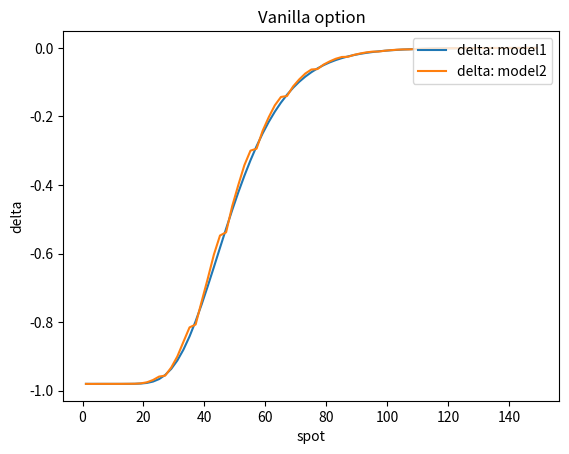

Reproduce this figure in Python.
'option class pricing module'

__author__ = 'George Zhao'


import math

import statistics

import random

import numpy as np

import matplotlib.pyplot as plt

from scipy.stats import norm



class Option(object):

    __slots__ = ('_underlying', '_asset_class')

    def __init__(self, underlying, asset_class):

        self._underlying = underlying
        self._asset_class = asset_class


class Vanilla(Option):
    
    def __init__(self, underlying, asset_class, maturity, strike, style, cp, quantity):

        super().__init__(underlying,asset_class)

        self._maturity = maturity

        self._strike = strike

        self._style = style

        if cp.lower() == 'call' or cp.lower() == 'put':

            self._cp = cp
        
        else:

            raise ValueError('Option type is not correct, please input either call or put!')

        self._quantity=quantity

        # default parameters

        self._delta_bump=0.1
        self._delta_bump_is_percent=True
        self._gamma_bump=0.1
        self._gamma_bump_is_percent=True
        self._vega_bump=0.01
        self._vega_bump_is_percent=False
        self._theta_bump=1/365
        

        self._vanna_dvega = False
    
        self._npaths_mc = 1000
        self._nsteps_mc = 300
        self._rnd_seed = 12345
        self._nsteps_crr = 101

        self._tsteps_pde = 100
        self._ssteps_pde = 200
        self._spot_max_factor_pde = 3

        self._spot_minimum = 10e-4

        if self._style.lower() == 'e':

            self._default_model = self.pricing_bsm
        
        else:

            self._default_model = self.pricing_crr


    def intrinsicvalue(self,spot):

        intrinsicvalue_c = max(spot-self._strike,0)

        intrinsicvalue_p = max(self._strike - spot, 0)

        if self._cp.lower() == 'call':

            return intrinsicvalue_c

        elif self._cp.lower() == 'put':

            return intrinsicvalue_p
        
        else:

            return None

    def forward(self,spot,rate_c,rate_a):
        
        fwd=math.exp((rate_c-rate_a)*self._maturity)*spot

        return fwd

    def pricing_bsm(self,spot,vol,rate_c,rate_a):

        if spot<=0:

            spot = self._spot_minimum

        
        fwd = self.forward(spot,rate_c,rate_a)

        Q = self._quantity

        T = self._maturity
        K = self._strike
        D = math.exp(-rate_c*T)

        N=norm.cdf     # standard normal distribution cumulative function

        d1 = (math.log(fwd/K)+0.5*vol**2*T)/(vol*math.sqrt(T)) 
        d2 = d1-vol*math.sqrt(T)

        call_price = D*(N(d1)*fwd - N(d2)*K) * Q

        put_price = D*(N(-d2)*K-N(-d1)*fwd) * Q

        if self._cp == 'call':

            return call_price
        
        elif self._cp =='put':

            return put_price
        
        else:

            return None

    def delta(self,spot,vol,rate_c,rate_a,model_alt=None):

        if spot<=0:

            spot = self._spot_minimum

        if model_alt is None:

            model = self._default_model
        else:
            model = model_alt

        if model == self.pricing_crr:

            delta_value = self.pricing_crr(spot,vol,rate_c,rate_a,'delta')
        
        elif model == self.pricing_pde:

            delta_value = self.pricing_pde(spot,vol,rate_c,rate_a,'delta')

        else:       

            price = model(spot,vol,rate_c,rate_a)

            bumpvalue = self._delta_bump

            if self._delta_bump_is_percent == True:

                spot_up = spot * (1+bumpvalue/100)
            
            else:                                 

                spot_up = spot + bumpvalue
            
            price_up = model(spot_up,vol,rate_c,rate_a)

            delta_value = (price_up - price)/(spot_up-spot)
        
        return delta_value

    def gamma(self,spot,vol,rate_c,rate_a,model_alt=None):

        if spot<=0:

            spot = self._spot_minimum

        if model_alt is None:

            model = self._default_model
        else:
            model = model_alt

        if model == self.pricing_crr:

            gamma_value = self.pricing_crr(spot,vol,rate_c,rate_a,'gamma')
        
        elif model == self.pricing_pde:

            gamma_value = self.pricing_pde(spot,vol,rate_c,rate_a,'gamma')

        else:    
            price = model(spot,vol,rate_c,rate_a)

            bumpvalue = self._gamma_bump

            if self._gamma_bump_is_percent == True:

                spot_up = spot * (1+bumpvalue/100)
                spot_down = spot * (1-bumpvalue/100)
            
            else:                                 # then the bumpvalue is absolute

                spot_up = spot + bumpvalue
                spot_down = max(spot - bumpvalue,0)
            
            price_up = model(spot_up,vol,rate_c,rate_a)
            price_down = model(spot_down,vol,rate_c,rate_a)

            gamma_value = (price_up + price_down -2*price)/((spot_up-spot)**2)

        return gamma_value

    def vega(self,spot,vol,rate_c,rate_a,model_alt=None):

        if model_alt is None:

            model = self._default_model
        else:
            model = model_alt

        if spot<=0:

            spot = self._spot_minimum

        price = model(spot,vol,rate_c,rate_a)

        bumpvalue=self._vega_bump

        if self._vega_bump_is_percent == True:

            vol_up = vol * (1+bumpvalue/100)
            
        else:                                 # then the bumpvalue is absolute

            vol_up = vol + bumpvalue
            
        price_up = model(spot,vol_up,rate_c,rate_a)

        vega_value = (price_up- price)/(vol_up-vol)
        
        return vega_value
    
    def theta(self,spot,vol,rate_c,rate_a,model_alt=None):

        if model_alt is None:

            model = self._default_model
        else:
            model = model_alt

        if spot<=0:

            spot = self._spot_minimum

        price = model(spot,vol,rate_c,rate_a)

        bumpvalue = self._theta_bump

        self._maturity= self._maturity - bumpvalue

        price_shift = model(spot,vol,rate_c,rate_a)

        theta_value = (price_shift- price)

        self._maturity= self._maturity + bumpvalue
        
        return theta_value

    
    def volga(self,spot,vol,rate_c,rate_a,model_alt=None):

        if model_alt is None:

            model = self._default_model
        else:
            model = model_alt

        if spot<=0:

            spot = self._spot_minimum

        vega = self.vega(spot,vol,rate_c,rate_a,model)

        bumpvalue=self._vega_bump

        if self._vega_bump_is_percent == True:

            vol_up = vol * (1+bumpvalue/100)
            
        else:                                 # then the bumpvalue is absolute

            vol_up = vol + bumpvalue

        vega_up = self.vega(spot,vol_up,rate_c,rate_a,model)

        volga_value = (vega_up - vega)/(vol_up-vol)

        return volga_value


    def vanna(self,spot,vol,rate_c,rate_a,model_alt=None):

        if model_alt is None:

            model = self._default_model
        else:
            model = model_alt

        if spot<=0:

            spot = self._spot_minimum

        if self._vanna_dvega == True:

            vega = self.vega(spot,vol,rate_c,rate_a,model)

            bumpvalue=self._delta_bump

            if self._delta_bump_is_percent == True:

                spot_up = spot * (1+bumpvalue/100)
            
            else:                                 # then the bumpvalue is absolute

                spot_up = spot + bumpvalue

            vega_up = self.vega(spot_up,vol,rate_c,rate_a,model)

            vanna_value = (vega_up - vega)/(spot_up-vol)

        else:

            delta = self.delta(spot,vol,rate_c,rate_a,model)
            
            bumpvalue=self._vega_bump

            if self._vega_bump_is_percent == True:

                vol_up = vol * (1+bumpvalue/100)
            
            else:                                 # then the bumpvalue is absolute

                vol_up = vol + bumpvalue

            delta_up = self.delta(spot,vol_up,rate_c,rate_a,model)

            vanna_value = (delta_up-delta) / (vol_up-vol)

 
        return vanna_value


    
    @staticmethod
    def gen_one_path(T,spot,vol,rate_c,rate_a,n_steps):

        if spot<=0:

            spot = self._spot_minimum

        dt = T / n_steps
        S=[spot]
        sigma = math.sqrt(dt)

        for _ in range(n_steps):

            dS = S[-1]*((rate_c-rate_a) * dt + vol * random.gauss(0,sigma))
            S.append(S[-1]+dS)

        return S      # the size of S should be n_steps + 1 

    @staticmethod
    def sim_spot(T,spot,vol,rate_c,rate_a,n_paths):

        if spot<=0:

            spot = self._spot_minimum

        sigma = math.sqrt(T)

        diffuse = np.random.normal(0,vol*sigma,n_paths)

        s=[]

        for i in range(n_paths):

            s_i = spot * math.exp((rate_c-rate_a-0.5*vol**2)*T + diffuse[i])

            s.append(s_i)

        return s      # the size of s should be n_paths


    def pricing_mc(self,spot,vol,rate_c,rate_a):

        Q = self._quantity

        if spot<=0:

            spot = self._spot_minimum

        if self._rnd_seed > 0:
            random.seed(self._rnd_seed)

        n_paths = self._npaths_mc
        n_steps = self._nsteps_mc

        T = self._maturity

        K = self._strike

        D = math.exp(-rate_c * T)

        c =[]

        p =[]

        for i in range(n_paths):

            s = self.gen_one_path(T,spot,vol,rate_c,rate_a,n_steps)

            c.append(D * max(s[-1]-K , 0))

            p.append(D* max(K-s[-1] , 0))

        call_price = statistics.mean(c) * Q
        put_price = statistics.mean(p) * Q

        if self._cp =='call':

            return call_price
        
        elif self._cp =='put':

            return put_price

        else:

            return None


    def pricing_mc_fast(self,spot,vol,rate_c,rate_a):

        Q = self._quantity

        if spot<=0:

            spot = self._spot_minimum

        if self._rnd_seed > 0:
            np.random.seed(self._rnd_seed)

        n_paths = self._npaths_mc

        T = self._maturity

        K = self._strike

        D = math.exp(-rate_c * T)

        c =[]

        p =[]

        s = self.sim_spot(T,spot,vol,rate_c,rate_a,n_paths)

        for i in range(n_paths):

            c.append(D * max(s[i]-K , 0))

            p.append(D * max(K-s[i] , 0))

        call_price = statistics.mean(c) * Q
        put_price = statistics.mean(p) * Q

        if self._cp =='call':

            return call_price
        
        elif self._cp =='put':

            return put_price

        else:

            return None



    def pricing_crr(self,spot,vol,rate_c,rate_a,greeks='pl'):  # pricing option using binomial tree, time steps is n_steps

        Q = self._quantity

        if spot<=0:

            spot = self._spot_minimum
        
        n_steps = self._nsteps_crr

        n_steps = max(n_steps,3)

        if rate_c != rate_a :

            n_steps = max(n_steps, self._maturity*(rate_c-rate_a)**2/vol**2)

            # print(n_steps)

        dt = self._maturity / (n_steps-1)

        K = self._strike

        spot_tree = np.zeros((2*n_steps-1, n_steps), dtype=float)

        call_tree = np.zeros((2*n_steps-1, n_steps), dtype=float)
        put_tree = np.zeros((2*n_steps-1, n_steps), dtype=float)

        u = math.exp(vol * math.sqrt(dt))

        d = 1 / u

        p = (math.exp((rate_c-rate_a) * dt) -d) / (u-d)

        D = math.exp(-rate_c*dt)

        for i in range(n_steps-1): # from 0 to n_steps-2

            if i == 0:

                spot_tree[n_steps-1,0] = spot

                spot_tree[n_steps-1-1,1] = spot * u

                spot_tree[n_steps-1+1,1] = spot * d

            else:

                for j in range(n_steps-1-i,n_steps-1+i+1,2): # from n_steps-1-i to n_steps-1+i(include), step 2

                    spot_tree[j-1,i+1] = spot_tree[j,i] * u

                    spot_tree[j+1,i+1] = spot_tree[j,i] * d

        for i in range(n_steps-1,-1,-1): # from n_steps-1 to 0

            for j in range(n_steps-1-i,n_steps-1+i+1,2):

                if i == n_steps-1:

                    call_tree[j,i] = max(spot_tree[j,i]-K,0)
                    put_tree[j,i] = max(K-spot_tree[j,i],0)

                else:

                    if self._style == 'a' or self._style =='A':  # if the option is american style

                        call_iv = max(spot_tree[j,i] - K,0) 
                        put_iv =  max(K - spot_tree[j,i],0)

                        call_tree[j,i] = max(D * (p*call_tree[j-1,i+1]+(1-p)*call_tree[j+1,i+1]), call_iv)
                        put_tree[j,i] = max(D * (p*put_tree[j-1,i+1]+(1-p)*put_tree[j+1,i+1]), put_iv)

                        # if put_iv == put_tree[j,i]:
                        #     print('exercise on %i step %i node' % (i,j))
                    
                    else:         # if the option is european style

                        call_tree[j,i] = D * (p*call_tree[j-1,i+1]+(1-p)*call_tree[j+1,i+1])
                        put_tree[j,i] = D * (p*put_tree[j-1,i+1]+(1-p)*put_tree[j+1,i+1])
                    
        call_price = call_tree[n_steps-1,0] * Q
        put_price= put_tree[n_steps-1,0] * Q

        call_delta = (call_tree[n_steps-2,1]-call_tree[n_steps,1])/(spot_tree[n_steps-2,1]-spot_tree[n_steps,1]) * Q
        put_delta = (put_tree[n_steps-2,1]-put_tree[n_steps,1])/(spot_tree[n_steps-2,1]-spot_tree[n_steps,1]) * Q

        call_delta_up =(call_tree[n_steps-3,2]-call_tree[n_steps-1,2])/(spot_tree[n_steps-3,2]-spot_tree[n_steps-1,2])
        call_delta_down =(call_tree[n_steps-1,2]-call_tree[n_steps+1,2])/(spot_tree[n_steps-1,2]-spot_tree[n_steps+1,2])
        put_delta_up =(put_tree[n_steps-3,2]-put_tree[n_steps-1,2])/(spot_tree[n_steps-3,2]-spot_tree[n_steps-1,2])
        put_delta_down =(put_tree[n_steps-1,2]-put_tree[n_steps+1,2])/(spot_tree[n_steps-1,2]-spot_tree[n_steps+1,2])

        call_gamma =  (call_delta_up - call_delta_down)/(spot_tree[n_steps-2,1]-spot_tree[n_steps,1]) * Q
        put_gamma =  (put_delta_up - put_delta_down)/(spot_tree[n_steps-2,1]-spot_tree[n_steps,1]) * Q

        if greeks.lower()=='pl':

            if self._cp =='call':

                return call_price
            
            else:

                return put_price

        elif greeks.lower()=='delta':

            if self._cp =='call':

                return call_delta
            
            else:

                return put_delta

        elif greeks.lower()=='gamma':

            if self._cp == 'call':

                return call_gamma
            
            else:

                return put_gamma

        else:

            return None


    def pricing_pde(self,spot,vol,rate_c,rate_a,greeks='pl'):

        if spot<=0:

            spot = self._spot_minimum

        Q = self._quantity

        if self._cp.lower()=='call' or self._cp.lower()=='c':

            cp='c'

        else:

            cp='p'
        
        if self._style.lower() == 'a' or self._style.lower()=='american':

            style = 'a'

        else:

            style = 'e'

        s_steps = self._ssteps_pde

        t_steps = self._tsteps_pde

        T = self._maturity

        dt = T / t_steps

        K = self._strike

        spot_max = K * self._spot_max_factor_pde

        if spot > spot_max: # if the spot is outside the grids

            fwd= self.forward(spot,rate_c,rate_a)

            if cp=='c':

                pl = max(fwd-K,0) * exp(-rate_c*T)

                if style =='a':
                    
                    pl = max (spot - K,pl)
                
                delta = 1


            else:

                pl=max(K-fwd,0) * math.exp(-rate_c*T)

                if style =='a':
                    
                    pl = max (K-spot,pl)

                delta = 0

            gamma = 0


        else:   # if the spot is within the grids
        
            ds = spot_max / s_steps

            x = spot/ds

            x0 = int(x)

            spot_index =x0

            spot_rng = np.linspace(0,spot_max,s_steps+1)
#############################################################################################################################

            if abs(x-x0) > 0.00001:

                ds_local = 0.9 * min(spot-spot_rng[x0],spot_rng[x0+1]-spot)

                spot_pre= spot -ds_local

                spot_aft = spot + ds_local

                spot_pre_index = x0+1

                spot_rng=np.insert(spot_rng,x0+1,[spot_pre,spot,spot_aft])

                spot_index = x0+2

                grid= np.zeros((s_steps+4,t_steps+1))

                for i in range(s_steps+4):  # boundry condition at T: for payoff corresponds to each spot prices at maturity

                    if cp=='c':

                        grid[i,t_steps] = max (spot_rng[i]-K,0) 

                    else:
                        grid[i,t_steps] = max (K-spot_rng[i],0) 

                
                for j in range(t_steps): # boundry condition at spot =0 and spot = s_max

                    DF_t =  math.exp(-rate_c*(T-j*dt))

                    F_t = spot_rng[s_steps+1] * math.exp((rate_c-rate_a) * (T-j*dt))

                    if cp=='c':   # if the option is a call

                        grid[0,j] = 0

                        if style =='a':
                            grid[s_steps+3,j] = max(spot_rng[s_steps+1] - K,0)
                        else:
                            grid[s_steps+3,j] = max(F_t - K,0) * DF_t
                    
                    else:   # if the option is a put
                        if style =='a':
                            grid[0,j] = max(K,0)
                        else:
                            grid[0,j] = max(K,0)* DF_t

                        grid[s_steps+3,j] = 0
                
                for t in range(t_steps-1,-1,-1):  # from t=t_step-1 to t=0

                    A = np.zeros((s_steps+2,s_steps+2))  

                    B = np.zeros((1,s_steps+2))

                    for i in range(1,s_steps+3):   # index from 1 to s_steps+2

                        if i==1 and cp=='c':  # Van Neuman boundary condition=0 and secondary order condition=0 for call

                            a=0
                            b=-1/dt-rate_c
                            c=0
                            d=-1/dt

                        elif i==1 and cp=='p': # Van Neuman boundary condition=-1 and secondary order condition=0 for put
                            a=0
                            b=-1/dt-rate_c
                            c=0
                            d=-1/dt

                        else: 

                            s_i = spot_rng[i]  
                            ds_up = spot_rng[i+1] -s_i
                            ds_down = s_i - spot_rng[i-1]

                            a = 0.5* (vol**2) * (s_i**2) /(ds_down **2)- (rate_c-rate_a)*s_i / (ds_up+ds_down)
                            b = -1/dt - 0.5*(vol**2)*(s_i**2)/ds_down*(1/ds_up + 1/ds_down)- rate_c
                            c = 0.5 * (vol**2) * (s_i**2)/(ds_up* ds_down) + (rate_c - rate_a)*s_i/(ds_up+ds_down)
                            d =- 1/ dt
                        
                        # construct matrix A and B in AX=B
                        if i == 1:
                            if cp=='c':
                                B[0,i-1] = d * grid[i,t+1] -  a * grid[i-1,t]  
                            else:
                                B[0,i-1] = d * grid[i,t+1] -  a * grid[i-1,t]  +(rate_c-rate_a) * spot_rng[i]

                            A[i-1,i]=c
        
                        elif i == s_steps+2:

                            B[0,i-1]=d*grid[i,t+1]-c*grid[i+1,t]

                            A[i-1,i-2] =a

                        else:

                            B[0,i-1]=d*grid[i,t+1]

                            A[i-1,i-2] =a
                            A[i-1,i]=c

                        A[i-1,i-1]=b

                    V = np.linalg.solve(A,B.T)

                    if style == 'a':

                        for i in range(s_steps+2):

                            if cp == 'c':

                                V[i] = max(V[i], spot_rng[i+1]-K)

                            else:

                                V[i] = max(V[i], K-spot_rng[i+1])

                    grid[1:s_steps+3,t] = V[:,0]

            else:   # if the spot just falls on the even grid node
#############################################################################################################################

                grid= np.zeros((s_steps+1,t_steps+1))

                for i in range(s_steps+1):  # boundry condition at T: for payoff corresponds to each spot prices at maturity

                    if cp=='c':

                        grid[i,t_steps] = max (spot_rng[i]-K,0) 

                    else:
                        grid[i,t_steps] = max (K-spot_rng[i],0) 
        

                for j in range(t_steps): # boundry condition at spot =0 and spot = s_max

                    DF_t =  math.exp(-rate_c*(T-j*dt))

                    F_t = spot_rng[s_steps] * math.exp((rate_c-rate_a) * (T-j*dt))

                    if cp=='c':

                        grid[0,j] = 0

                        if style =='a':
                            grid[s_steps,j] = max(spot_rng[s_steps] - K,0)
                        else:
                            grid[s_steps,j] = max(F_t - K,0) * DF_t
                    
                    else:
                        if style =='a':
                            grid[0,j] = max(K,0)
                        else:
                            grid[0,j] = max(K,0)* DF_t

                        grid[s_steps,j] = 0

                for t in range(t_steps-1,-1,-1):  # from t=t_step-1 to t=0

                    A = np.zeros((s_steps-1,s_steps-1))

                    B = np.zeros((1,s_steps-1))

                    for i in range(1,s_steps):   # index from 1 to s_steps-1

                        #a = 0.5* (vol**2) * (i**2)
                        #b = -1/dt - (vol**2)*(i**2)-(rate_c-rate_a)*i - rate_c
                        #c = 0.5 * (vol**2) * (i**2) + (rate_c - rate_a)*i
                        #d =- 1/ dt

                        if i==1 and cp=='c':  # Van Neuman boundary condition=0 and secondary order condition=0 for call

                            a=0
                            b=-1/dt-rate_c
                            c=0
                            d=-1/dt

                        elif i==1 and cp=='p': # Van Neuman boundary condition=-1 and secondary order condition=0 for call
                            a=0
                            b=-1/dt-rate_c
                            c=0
                            d=-1/dt

                        else:   

                            a = 0.5* (vol**2) * (i**2) - 0.5 * (rate_c-rate_a)*i
                            b = -1/dt - (vol**2)*(i**2)- rate_c
                            c = 0.5 * (vol**2) * (i**2) + 0.5* (rate_c - rate_a)*i
                            d =- 1/ dt
                        
                        # construct matrix A and B in AX=B
                        if i == 1:
                            if cp=='c':
                                B[0,i-1] = d * grid[i,t+1] -  a * grid[i-1,t]  
                            else:
                                B[0,i-1] = d * grid[i,t+1] -  a * grid[i-1,t]  +(rate_c-rate_a) * spot_rng[i]

                            A[i-1,i]=c
        
                        elif i == s_steps-1:

                            B[0,i-1]=d*grid[i,t+1]-c*grid[i+1,t]

                            A[i-1,i-2] =a

                        else:

                            B[0,i-1]=d*grid[i,t+1]

                            A[i-1,i-2] =a
                            A[i-1,i]=c

                        A[i-1,i-1]=b

                    V = np.linalg.solve(A,B.T)

                    if style == 'a':

                        for i in range(s_steps-1):

                            if cp == 'c':

                                V[i] = max(V[i], spot_rng[i+1]-K)

                            else:

                                V[i] = max(V[i], K-spot_rng[i+1])

                    grid[1:s_steps,t] = V[:,0]
#########################################################################################################

            if spot_index == 0:

                pl = grid[spot_index,0]
                pl_up = grid[spot_index+1,0]

                ds_up = spot_rng[spot_index+1]-spot_rng[spot_index]

                delta = (pl_up-pl) / ds_up

                gamma = 0

            elif (spot_index == s_steps and spot_index == x0) or spot_index == s_steps+3:

                pl = grid[spot_index,0]
                pl_down = grid[spot_index-1,0]

                ds_down =  spot_rng[spot_index]-spot_rng[spot_index-1]

                delta = (pl - pl_down)/ds_down

                gamma = 0

            else:

                pl = grid[spot_index,0]

                pl_up = grid[spot_index+1,0]

                pl_down = grid[spot_index-1,0]

                ds_up = spot_rng[spot_index+1]-spot_rng[spot_index]

                ds_down =  spot_rng[spot_index]-spot_rng[spot_index-1]

                
                if spot_index != x0:
                    delta = (grid[spot_index+2,0]-grid[spot_index-2,0])/ds
                else: 
                    delta = (pl_up-pl_down)/(ds_up+ds_down)
                delta_up = (pl_up - pl)/ds_up

                delta_down = (pl - pl_down)/ ds_down

                gamma = (delta_up - delta_down)/ds_down

        
        if greeks.lower() == 'delta':

            return delta * Q
            

        elif greeks.lower() == 'gamma':

            return gamma * Q

        else:

            return pl * Q

 

    def spot_ladder(self, spot_start, spot_end, spot_step,vol,rate_c,rate_a,greeks,model_alt=None, showdiff=False):

        spot_rng = np.arange(spot_start,spot_end,spot_step)

        greeks_value =[]

        model = self._default_model

        if model_alt is not None:
            
            greeks_value_alt =[]

            greeks_value_diff = []

        for s in spot_rng:

            n=int((spot_end-spot_start)/spot_step)
            i=int((s-spot_start)/spot_step)
            progress= int(i/n*100)

            print('Spot = %f, in progress %d complete' % (s, progress))
           
            if greeks.lower() == 'pl':

                value = model(s,vol,rate_c,rate_a)
                
                if model_alt is not None:

                    value_alt =model_alt(s,vol,rate_c,rate_a)
                
            elif greeks.lower()=='delta':
                
                value = self.delta(s,vol,rate_c,rate_a)

                if model_alt is not None:

                    value_alt =self.delta(s,vol,rate_c,rate_a,model_alt)

            elif greeks.lower()=='gamma':
                
                value = self.gamma(s,vol,rate_c,rate_a)

                if model_alt is not None:

                    value_alt =self.gamma(s,vol,rate_c,rate_a,model_alt)

            elif greeks.lower()=='vega':
                
                value = self.vega(s,vol,rate_c,rate_a)

                if model_alt is not None:

                    value_alt =self.vega(s,vol,rate_c,rate_a,model_alt)

            elif greeks.lower()=='theta':
                
                value = self.theta(s,vol,rate_c,rate_a)

                if model_alt is not None:

                    value_alt =self.theta(s,vol,rate_c,rate_a,model_alt)

            elif greeks.lower()=='volga':

                value = self.volga(s,vol,rate_c,rate_a)

                if model_alt is not None:

                    value_alt =self.volga(s,vol,rate_c,rate_a,model_alt)
            
            elif greeks.lower()=='vanna':

                value = self.vanna(s,vol,rate_c,rate_a)

                if model_alt is not None:

                    value_alt =self.vanna(s,vol,rate_c,rate_a,model_alt)
          
            greeks_value.append(value)

            print('Model1:',value)

            if model_alt is not None:

                value_diff = value_alt - value

                greeks_value_alt.append(value_alt)

                greeks_value_diff.append(value_diff)

                print('Model2:',value_alt)
        
        y = greeks_value

        if model_alt is not None:

            y_alt = greeks_value_alt

            y_diff = greeks_value_diff
            
        y_label = greeks.lower()
        #y_reg = np.polyfit(spot_rng,y,6)
        #y_fit = np.polyval(y_reg,spot_rng)      

        plt.figure()

        if showdiff == False:
            plt.plot(spot_rng,y,label=y_label+': model1')
            #plt.plot(spot_rng,y_fit,label=y_label+' fit curve')

        if model_alt is not None:

            #y_reg_alt = np.polyfit(spot_rng,y_alt,6)
            #y_fit_alt = np.polyval(y_reg_alt,spot_rng)

            if showdiff == False:   
                plt.plot(spot_rng,y_alt,label=y_label + ': model2')
                # plt.plot(spot_rng,y_fit_alt,label=y_label+' fit curve'+'-model 2')
            else:
                plt.plot(spot_rng,y_diff,label=y_label + ': model2-model1')

        plt.xlabel('spot')
        plt.ylabel(y_label)
        plt.legend(loc=1)
        plt.title('Vanilla option') 
        plt.show()

        return None

                        
def main_vanilla():

    underlying='spy'
    assetclass='EQD'
    spot=50
    vol=0.3
    T=1
    K =50
    rate_usd=0.005
    div_spy=0.02
    quantity = 1
    cp='put'

    op = Vanilla(underlying,assetclass,T,K,'e',cp,quantity)

    op._nsteps_crr=500
    op._npaths_mc=10000000
    op._nsteps_mc=200
    op._rnd_seed=10000
    op._vega_bump_is_percent = False
    op._vega_bump=0.01

    op._spot_max_factor_pde=5

    op._ssteps_pde=100
    op._tsteps_pde=100

    op.spot_ladder(1.126992,150.332123,2,vol,rate_usd,div_spy,'delta',op.pricing_pde,False)

if __name__ =='__main__':

    main_vanilla()